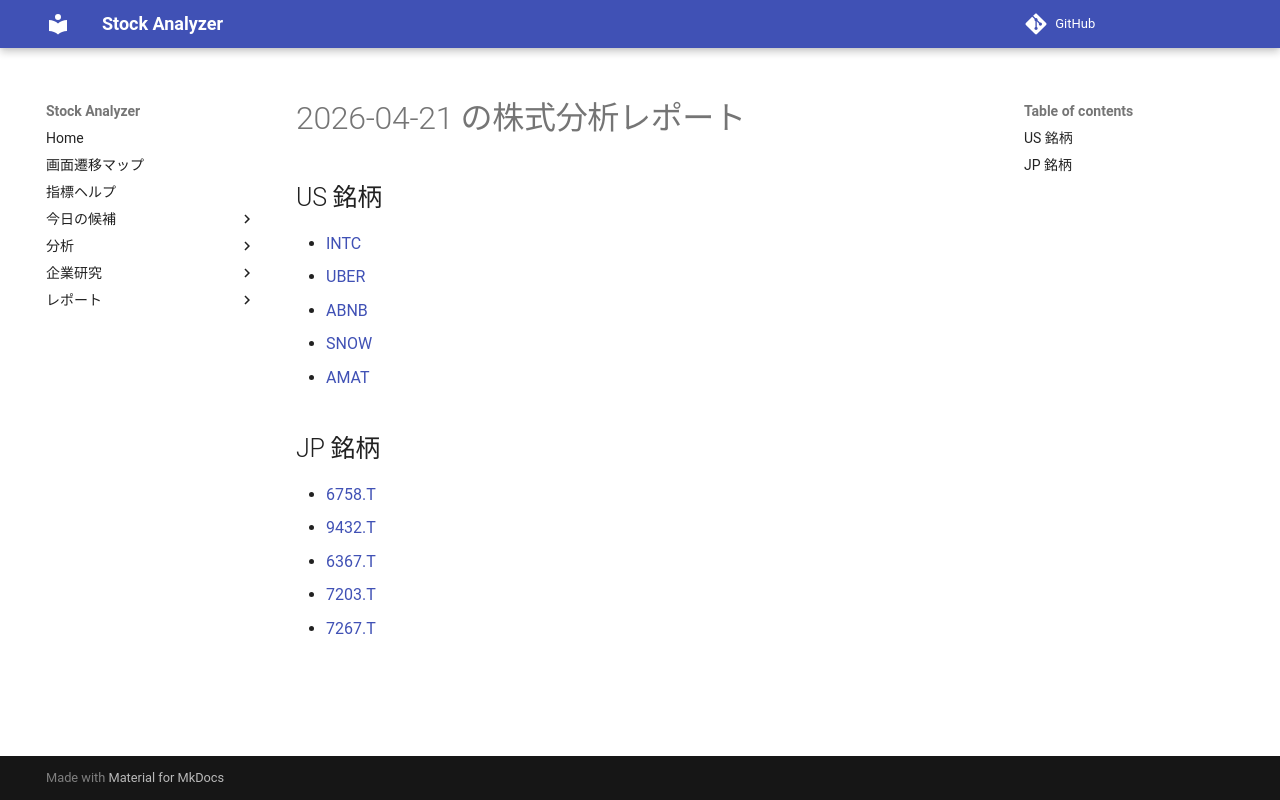

repository: Yumi-note/Making-APP · page: reports/2026-04-21/164939/index.html · generator: mkdocs

# 2026-04-21 の株式分析レポート

## US 銘柄

- [INTC](INTC.md)
- [UBER](UBER.md)
- [ABNB](ABNB.md)
- [SNOW](SNOW.md)
- [AMAT](AMAT.md)

## JP 銘柄

- [6758.T](6758_T.md)
- [9432.T](9432_T.md)
- [6367.T](6367_T.md)
- [7203.T](7203_T.md)
- [7267.T](7267_T.md)
